Dataset: dataset (GitHub, assiri/Vision-Transformer). Classes: front or left, front or right, hump, left turn, narrows from left, narrows from right, no horron, no parking, no u-turn, overtaking is forbidden, parking, pedestrian crossing, right or left, right turn, rotor, slow, speed limit 100, speed limit 30, speed limit 40, speed limit 50, speed limit 60, speed limit 80, stop, u-turn.

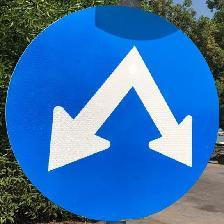
Label: right or left

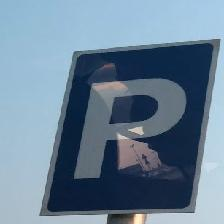
Label: parking

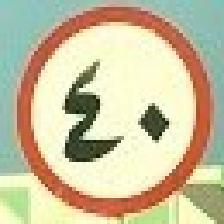
Label: speed limit 40

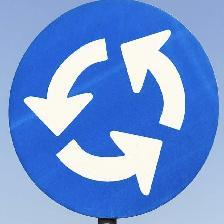
Label: rotor

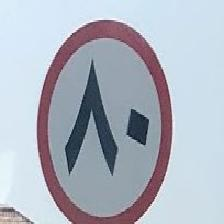
Label: speed limit 80

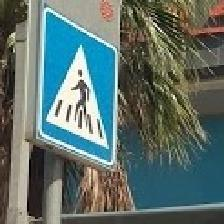
Label: pedestrian crossing
